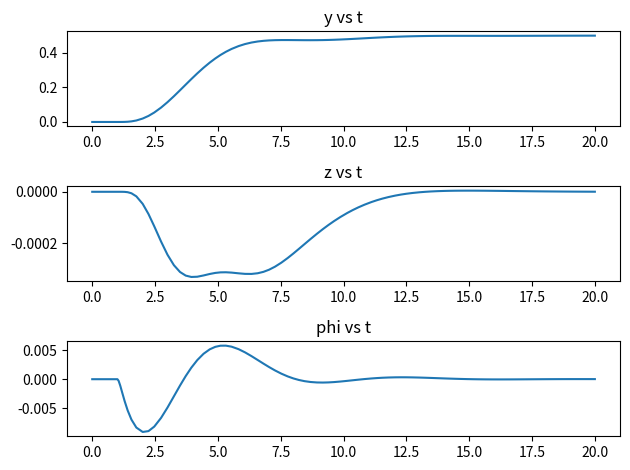

The script that saved this image:
from math import sin, cos
from scipy.integrate import solve_ivp
import matplotlib.pyplot as plt

# Constants
g = 9.81  # Gravitational acceleration (m/s^2)
m = 0.2  # Mass (kg)
Ixx = 0.00025  # Mass moment of inertia (kg*m^2)
L = 0.086  # Arm length (m)


# Returns the desired position, velocity, and acceleration at a given time.
# Trajectory is a step (y changes from 0 to 0.5 at t=1)
#
# t     : Time (seconds), scalar
# return: Desired position & velocity & acceleration, y, z, vy, vz, ay, az
def trajectory(t):
    if t < 1:
        y = 0
    else:
        y = 0.5
    z = 0
    vy = 0
    vz = 0
    ay = 0
    az = 0

    return y, z, vy, vz, ay, az


# Returns force and moment to achieve desired state given current state.
# Calculates using PD controller.
#
# x     : Current state, [y, z, phi, vy, vz, phidot]
# y_des : desired y
# z_des : desired z
# vy_des: desired y velocity
# vz_des: desired z velocity
# ay_des: desired y acceleration
# az_des: desired z acceleration
# return: Force and moment to achieve desired state
def controller(x, y_des, z_des, vy_des, vz_des, ay_des, az_des):
    Kp_y = 0.3
    Kv_y = 1.0
    Kp_z = 0.4
    Kv_z = 1.0
    Kp_phi = 18
    Kv_phi = 15

    phi_c = -1 / g * (ay_des + Kv_y * (vy_des - x[3]) + Kp_y * (y_des - x[0]))
    F = m * (g + az_des + Kv_z * (vz_des - x[4]) + Kp_z * (z_des - x[1]))
    M = Ixx * (Kv_phi * (-x[5]) + Kp_phi * (phi_c - x[2]))

    return F, M


# Limit force and moment to prevent saturating the motor
# Clamp F and M such that u1 and u2 are between 0 and 1.7658
#
#    u1      u2
#  _____    _____
#    |________|
#
# F = u1 + u2
# M = (u2 - u1)*L
def clamp(F, M):
    u1 = 0.5 * (F - M / L)
    u2 = 0.5 * (F + M / L)

    if u1 < 0 or u1 > 1.7658 or u2 < 0 or u2 > 1.7658:
        print(f'Motor Saturation: {u1} {u2}')

    u1_clamped = min(max(0, u1), 1.7658)
    u2_clamped = min(max(0, u2), 1.7658)
    F_clamped = u1_clamped + u2_clamped
    M_clamped = (u2_clamped - u1_clamped) * L

    return F_clamped, M_clamped


# Equation of motion
# dx/dt = f(t, x)
#
# t     : Current time (seconds), scalar
# x     : Current state, [y, z, phi, vy, vz, phidot]
# return: First derivative of state, [vy, vz, phidot, ay, az, phidotdot]
def xdot(t, x):
    y_des, z_des, vy_des, vz_des, ay_des, az_des = trajectory(t)
    F, M = controller(x, y_des, z_des, vy_des, vz_des, ay_des, az_des)
    F_clamped, M_clamped = clamp(F, M)

    # First derivative, xdot = [vy, vz, phidot, ay, az, phidotdot]
    return [x[3],
            x[4],
            x[5],
            -F_clamped * sin(x[2]) / m,
            F_clamped * cos(x[2]) / m - g,
            M_clamped / Ixx]


x0 = [0, 0, 0, 0, 0, 0]  # Initial state [y0, z0, phi0, vy0, vz0, phidot0]
t_span = [0, 20]  # Simulation time (seconds) [from, to]

# Solve for the states, x(t) = [y(t), z(t), phi(t), vy(t), vz(t), phidot(t)]
sol = solve_ivp(xdot, t_span, x0)

# Plot
fig, axs = plt.subplots(3)
axs[0].title.set_text('y vs t')
axs[0].plot(sol.t, sol.y[0])  # y   vs t
axs[1].title.set_text('z vs t')
axs[1].plot(sol.t, sol.y[1])  # z   vs t
axs[2].title.set_text('phi vs t')
axs[2].plot(sol.t, sol.y[2])  # phi vs t
plt.tight_layout()
plt.show()
